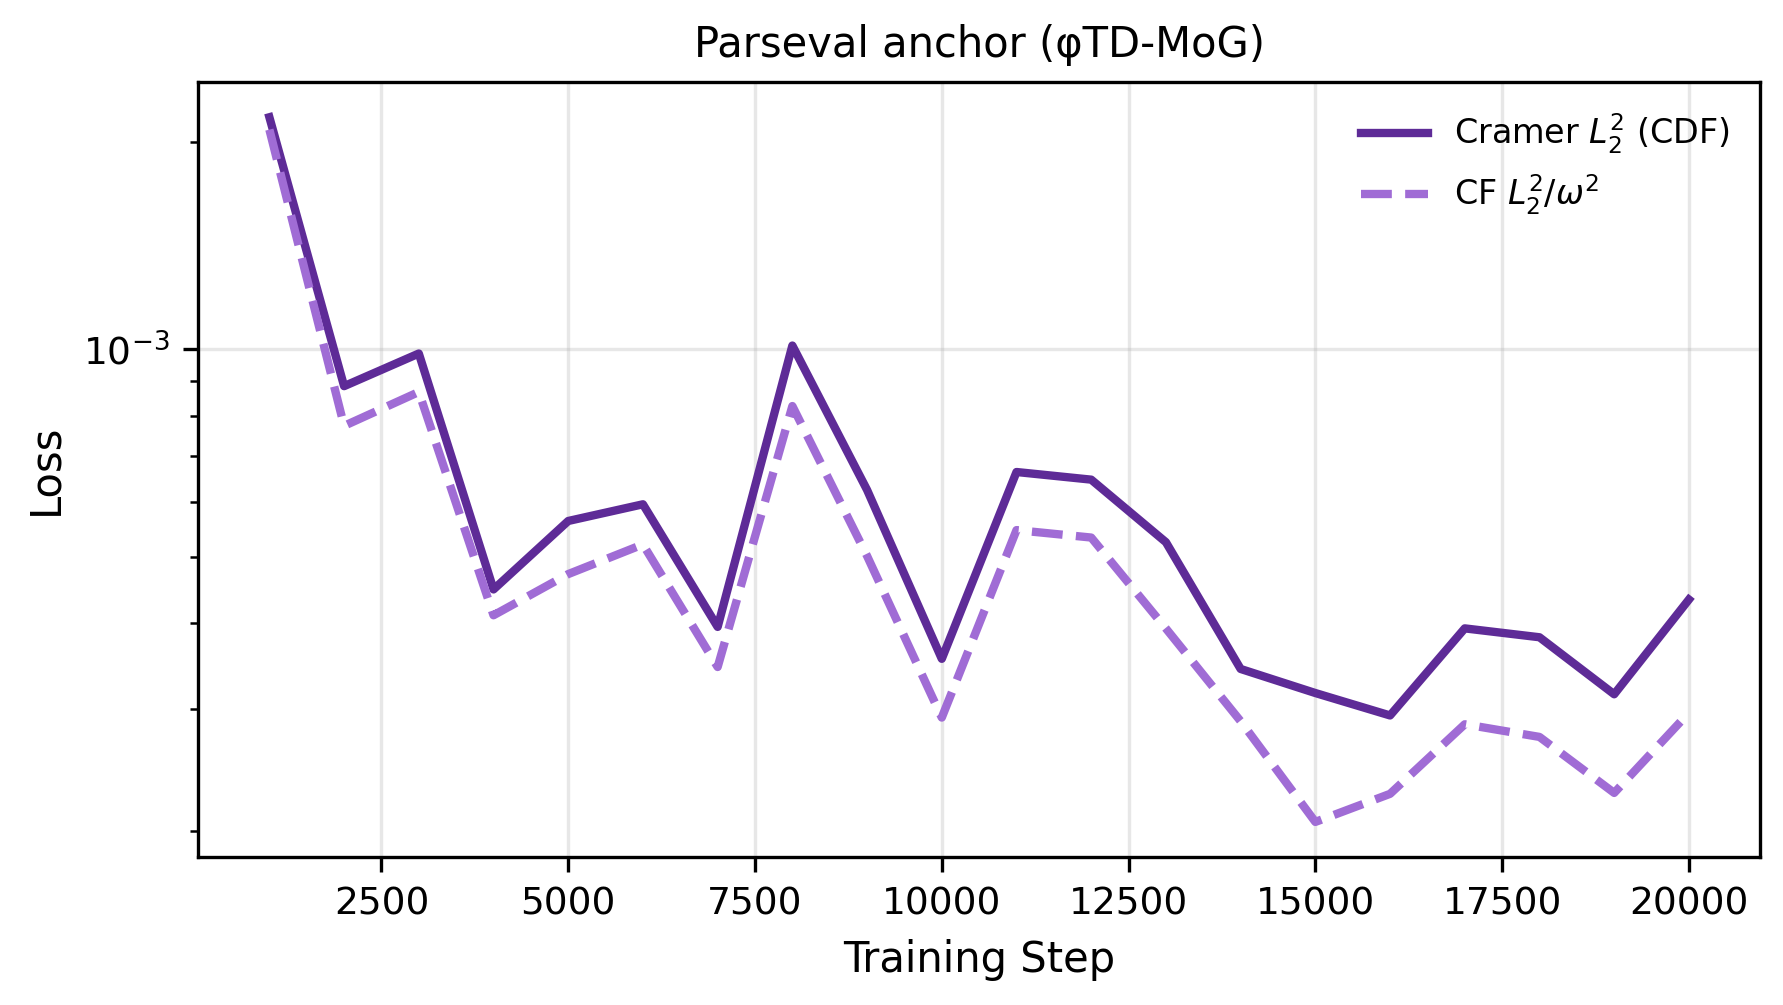

Data behind this chart, as committed beside it:
step, cramer_l2_phi_mog, cf_l2_w_phi_mog, cramer_l2_phi_mog_std, cf_l2_w_phi_mog_std
1000, 0.002169, 0.002082, 0.0, 0.0
2000, 0.0008835, 0.0007737, 0.0, 0.0
3000, 0.0009853, 0.0008665, 0.0, 0.0
4000, 0.000448, 0.000411, 0.0, 0.0
5000, 0.0005631, 0.0004716, 0.0, 0.0
6000, 0.0005954, 0.0005207, 0.0, 0.0
7000, 0.0003953, 0.0003457, 0.0, 0.0
8000, 0.001012, 0.0008267, 0.0, 0.0
9000, 0.0006246, 0.000501, 0.0, 0.0
10000, 0.0003553, 0.000292, 0.0, 0.0
11000, 0.0006632, 0.0005462, 0.0, 0.0
12000, 0.0006465, 0.0005328, 0.0, 0.0
13000, 0.0005246, 0.0003932, 0.0, 0.0
14000, 0.0003435, 0.0002885, 0.0, 0.0
15000, 0.000317, 0.0002061, 0.0, 0.0
16000, 0.0002941, 0.0002263, 0.0, 0.0
17000, 0.0003934, 0.0002855, 0.0, 0.0
18000, 0.0003819, 0.0002737, 0.0, 0.0
19000, 0.0003156, 0.000227, 0.0, 0.0
20000, 0.0004331, 0.0002967, 0.0, 0.0
